Run: headless pygame with SDL's dummy video driver; simulated clock (each Clock.tick advances the game by its frame time, no real sleeping); random seed 0; keys injected as events and as key.get_pressed() state; mouse plan: one left click at the window centre at the start of phase 2, then a move to the lower-right quarter at the start of phase 3.
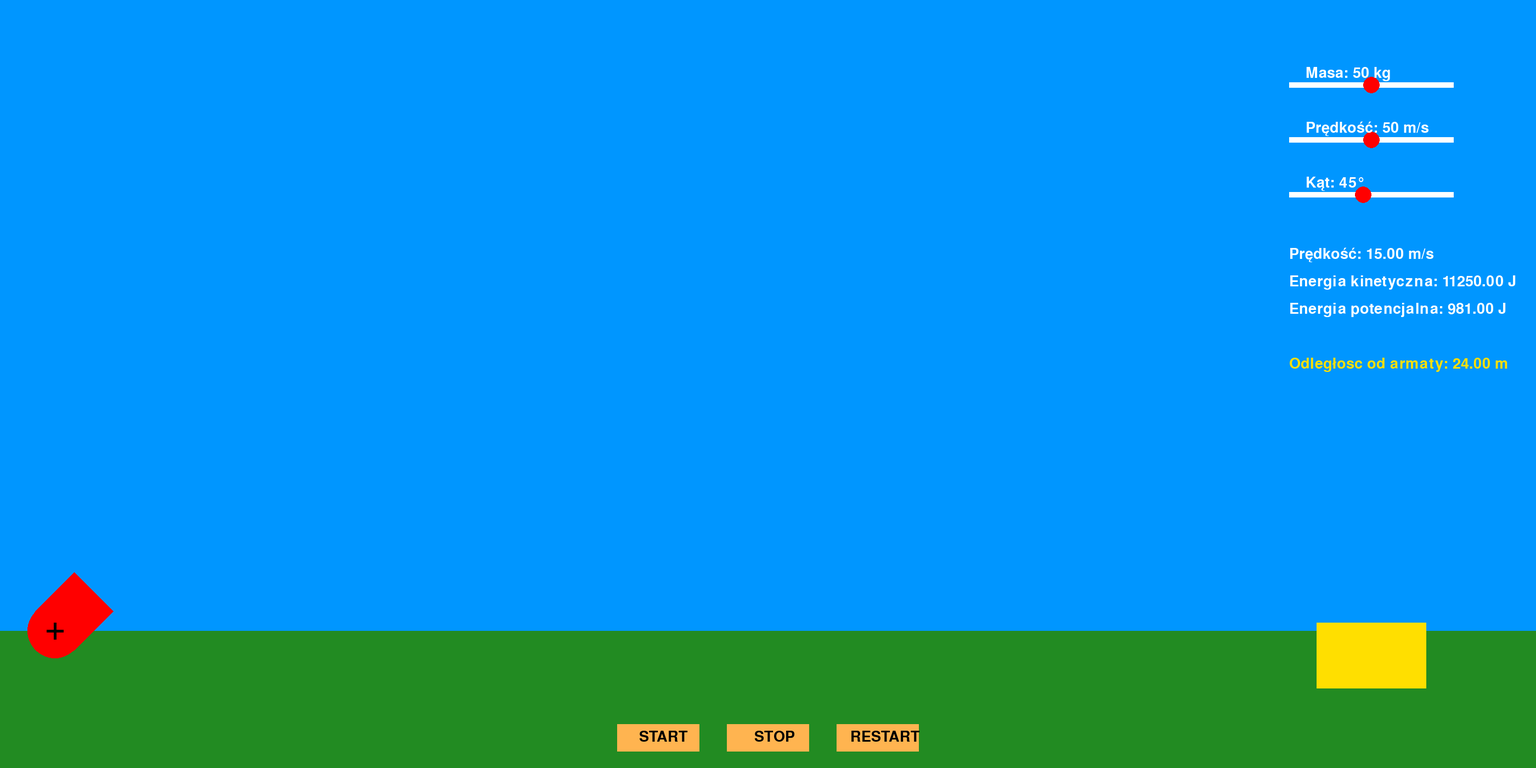
Frame 1 of 4 · flips 1–60 · no input
Frame 2 of 4 · flips 61–180 · clicked the window centre · tapped SPACE, RETURN · held RIGHT (→), D · screen unchanged from frame 1, image omitted
Frame 3 of 4 · flips 181–300 · moved the mouse to the lower-right quarter · held DOWN (↓), S · screen unchanged from frame 2, image omitted
Frame 4 of 4 · flips 301–420 · held LEFT (←), A, UP (↑), W · screen unchanged from frame 3, image omitted

The pygame program that drew these frames:

import pygame
import math

pygame.init()

WIDTH, HEIGHT = 2800, 1400
SCALE_OF_PIXELS = 0.01
OY = HEIGHT - 250

G = 9.81   

screen = pygame.display.set_mode((WIDTH, HEIGHT))
pygame.display.set_caption("Armata")

fps = 60
timer = pygame.time.Clock()

time = 0
dt = 1 / fps

GREEN = (34, 139, 34)
BLUE = (0, 150, 255)
RED = (255, 0, 0)
GRAY = (169, 169, 169)
BLACK = (0, 0, 0)
WHITE = (255, 255, 255)
YELLOW = (255, 223, 0)
ORANGE = (255, 180, 80)

alfa = math.radians(45)

#armata
cannon_base = (100, OY)
cannon_radius = 50
cannon_barrel_width = 100
cannon_barrel_height = 100

#przyciski start, stop, restart
button_width, button_height = 150, 50
start_button = pygame.Rect(WIDTH // 2 - button_width // 2 - 200, HEIGHT - 80, button_width, button_height)
stop_button = pygame.Rect(WIDTH // 2 - button_width // 2, HEIGHT - 80, button_width, button_height)
restart_button = pygame.Rect(WIDTH // 2 - button_width // 2 + 200, HEIGHT - 80, button_width, button_height)

#pole ladowania
target_position = [WIDTH - 400, OY - 15]
target_size = (200, 120)

dragging_target = False
dragging_cannon = False

class Bullet:
    def __init__(self, color, circle_positions, mass):
        self.color = color
        self.circle_positions = circle_positions
        self.mass = mass
        self.mass = mass

    def draw(self, screen):
        pygame.draw.circle(screen, self.color, self.circle_positions, 30)

    def move(self, dx, dy):
        self.circle_positions[0] += dx
        self.circle_positions[1] -= dy

running = True
running_simulation = False
bullet_visible = False
hit_target = False

bullet = Bullet(color= BLACK, circle_positions= [100, OY - 1], mass= 100)

Vo = 15

mass_value = 50  
velocity_value = 50  


def draw_cannon():
    end_x = cannon_base[0] + cannon_barrel_height * math.cos(alfa)
    end_y = cannon_base[1] - cannon_barrel_height * math.sin(alfa)

    dx = (cannon_barrel_width / 2) * math.sin(alfa)
    dy = (cannon_barrel_width / 2) * math.cos(alfa)

    #lufa
    barrel_points = [
        (cannon_base[0] - dx, cannon_base[1] - dy),
        (cannon_base[0] + dx, cannon_base[1] + dy), 
        (end_x + dx, end_y + dy),  
        (end_x - dx, end_y - dy)
    ]
    pygame.draw.polygon(screen, RED, barrel_points)

    #kolko armaty
    pygame.draw.circle(screen, RED, cannon_base, cannon_radius)

    #krzyzyk
    pygame.draw.line(screen, BLACK, (cannon_base[0] - 15, cannon_base[1]), (cannon_base[0] + 15, cannon_base[1]), 5)
    pygame.draw.line(screen, BLACK, (cannon_base[0], cannon_base[1] - 15), (cannon_base[0], cannon_base[1] + 15), 5)

def draw_target():
    pygame.draw.rect(screen, YELLOW, (*target_position, *target_size))

def draw_buttons():
    pygame.draw.rect(screen, ORANGE, start_button)
    pygame.draw.rect(screen, ORANGE, stop_button)
    pygame.draw.rect(screen, ORANGE, restart_button)

    font = pygame.font.Font(None, 40)
    screen.blit(font.render("START", True, BLACK), (start_button.x + 40, start_button.y + 10))
    screen.blit(font.render("STOP", True, BLACK), (stop_button.x + 50, stop_button.y + 10))
    screen.blit(font.render("RESTART", True, BLACK), (restart_button.x + 25, restart_button.y + 10))

def reset_simulation():
    global bullet, time, running_simulation, bullet_visible, alfa

    bullet.circle_positions = [100, OY - 1]
    
    time = 0
    running_simulation = False
    bullet_visible = False

def calculate_physics():
    velocity_x = Vo * math.cos(alfa)
    velocity_y = Vo * math.sin(alfa) - G * time
    velocity = math.sqrt(velocity_x**2 + velocity_y**2)
    kinetic_energy = 0.5 * bullet.mass * velocity**2
    potential_energy = bullet.mass * G * (OY - bullet.circle_positions[1])
    distance_to_target_X = (target_position[0] + target_size[0] / 2) - cannon_base[0] 

    return velocity, kinetic_energy, potential_energy, distance_to_target_X

#suwaki do param fizycznych
mass_slider = pygame.Rect(WIDTH - 450, 150, 300, 10)
velocity_slider = pygame.Rect(WIDTH - 450, 250, 300, 10)
angle_slider = pygame.Rect(WIDTH - 450, 350, 300, 10)

def draw_ui():
    velocity, kinetic_energy, potential_energy, distance_to_target_X = calculate_physics()
    font = pygame.font.SysFont(None, 40)

    pygame.draw.rect(screen, WHITE, mass_slider)
    pygame.draw.circle(screen, RED, (mass_slider.x + int(3 * mass_value), mass_slider.y + 5), 15)
    screen.blit(font.render(f"Masa: {round(mass_value)} kg", True, WHITE), (WIDTH - 420, 120))

    pygame.draw.rect(screen, WHITE, velocity_slider)
    pygame.draw.circle(screen, RED, (velocity_slider.x + int(3 * velocity_value), velocity_slider.y + 5), 15)
    screen.blit(font.render(f"Prędkość: {round(velocity_value)} m/s", True, WHITE), (WIDTH - 420, 220))

    pygame.draw.rect(screen, WHITE, angle_slider)
    pygame.draw.circle(screen, RED, (angle_slider.x + int(3 * math.degrees(alfa)), angle_slider.y + 5), 15)
    screen.blit(font.render(f"Kąt: {round(math.degrees(alfa))}°", True, WHITE), (WIDTH - 420, 320))

    screen.blit(font.render(f"Prędkość: {velocity:.2f} m/s", True, WHITE), (WIDTH - 450, 450))
    screen.blit(font.render(f"Energia kinetyczna: {kinetic_energy:.2f} J", True, WHITE), (WIDTH - 450, 500))
    screen.blit(font.render(f"Energia potencjalna: {potential_energy:.2f} J", True, WHITE), (WIDTH - 450, 550))

    screen.blit(font.render(f"Odległosc od armaty: {(distance_to_target_X * SCALE_OF_PIXELS):.2f} m", True, YELLOW), (WIDTH - 450, 650))

def check_collision():
    global hit_target, running_simulation
    bullet_x, bullet_y = bullet.circle_positions

    if target_position[0] <= bullet_x <= target_position[0] + target_size[0] and bullet_y >= target_position[1]:
        hit_target = True

while running:
    timer.tick(fps)
    screen.fill(BLUE)

    pygame.draw.rect(screen, GREEN, (0, OY, WIDTH, 250))

    # Obsługa zdarzeń
    for event in pygame.event.get():
        if event.type == pygame.QUIT:
            running = False

        if event.type == pygame.MOUSEBUTTONDOWN:
            if start_button.collidepoint(event.pos) and bullet.circle_positions[1] < OY:
                running_simulation = True
            elif stop_button.collidepoint(event.pos):
                running_simulation = False
            elif restart_button.collidepoint(event.pos):
                running_simulation = False
                reset_simulation() 

            if mass_slider.collidepoint(event.pos):
                mass_value = max(1, min(100, (event.pos[0] - mass_slider.x) // 3))
                bullet.mass = mass_value
            if velocity_slider.collidepoint(event.pos):
                velocity_value = max(1, min(100, (event.pos[0] - velocity_slider.x) // 3))
                Vo = velocity_value
            if angle_slider.collidepoint(event.pos):
                angle_value = max(0, min(90, (event.pos[0] - angle_slider.x) // 3))
                alfa = math.radians(angle_value)

            if pygame.Rect(*target_position, *target_size).collidepoint(event.pos):
                dragging_target = True
            
            end_x = cannon_base[0] + cannon_barrel_height * math.cos(alfa)
            end_y = cannon_base[1] - cannon_barrel_height * math.sin(alfa)

            dx = (cannon_barrel_width / 2) * math.cos(alfa)
            dy = (cannon_barrel_width / 2) * math.sin(alfa)

            #lufa
            barrel_points = [
                (cannon_base[0] - dx, cannon_base[1] - dy),
                (cannon_base[0] + dx, cannon_base[1] + dy), 
                (end_x + dx, end_y + dy),  
                (end_x - dx, end_y - dy)
            ]
            if pygame.draw.polygon(screen, RED, barrel_points).collidepoint(event.pos):
                dragging_cannon = True

        if event.type == pygame.MOUSEBUTTONUP:
            dragging_target = False
            dragging_cannon = False
 

        #przeciąganie pola lądowania 
        if event.type == pygame.MOUSEMOTION and dragging_target:
            new_x = event.pos[0] - target_size[0] // 2  # Ustawienie pozycji na środku kursora
            # ograniczenie zakresu przesuwania w poziomie
            if 0 <= new_x <= WIDTH - target_size[0]:
                target_position[0] = new_x

        #zmiana kata lufy armaty
        if event.type == pygame.MOUSEMOTION and dragging_cannon:
            dx = event.pos[0] - cannon_base[0]
            dy = cannon_base[1] - cannon_radius - event.pos[1]
            angle = math.atan2(dy, dx)
            if 0 <= angle <= math.pi / 2:
                alfa = angle

    draw_cannon()
    draw_target()
    draw_buttons()
    draw_ui()

    if bullet_visible:
        bullet.draw(screen)

    if running_simulation:
        bullet_visible = True
        if bullet.circle_positions[1] >= OY:
            running_simulation = False
            check_collision()
        dx = Vo * math.cos(alfa) * time
        dy = Vo * math.sin(alfa) * time - ((G * time**2) / 2)

        bullet.move(dx, dy)
        # bullet.draw(screen)

        time += dt

    if hit_target:
                font = pygame.font.Font(None, 100)
                text = font.render("Brawo!!!:)", True, WHITE)
                text_rect = text.get_rect(center=(WIDTH // 2, HEIGHT // 2))
                screen.blit(text, text_rect)

    pygame.display.flip()

pygame.quit()
